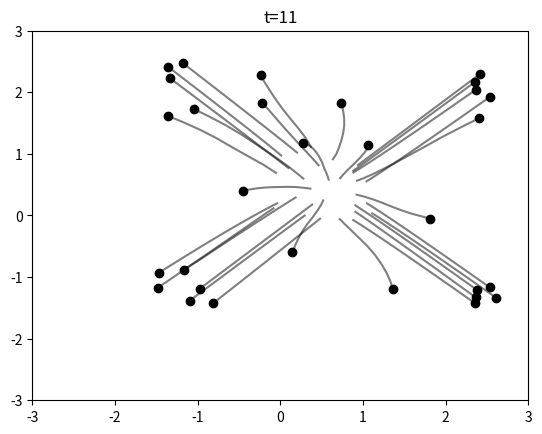
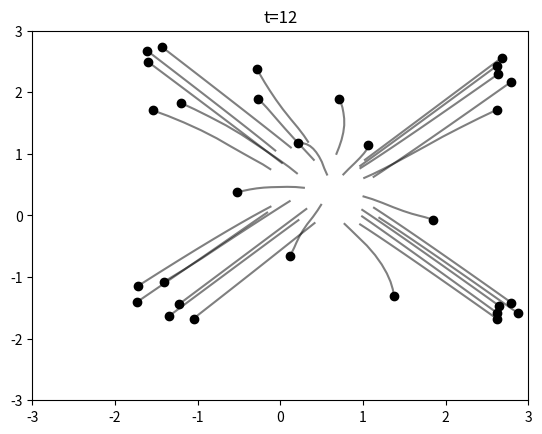
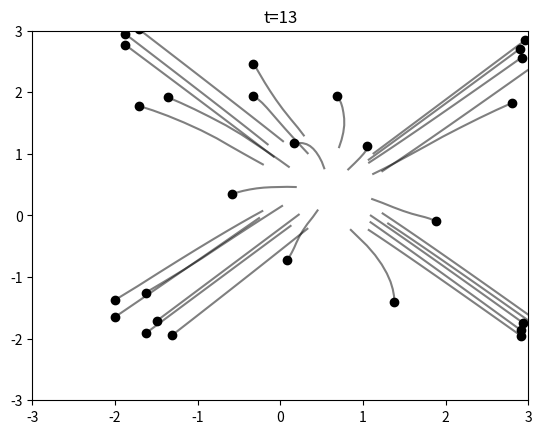
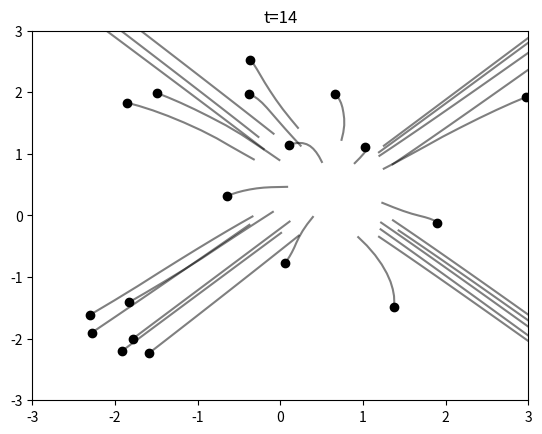
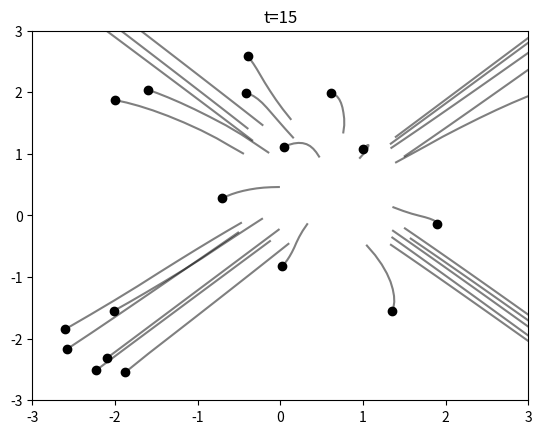
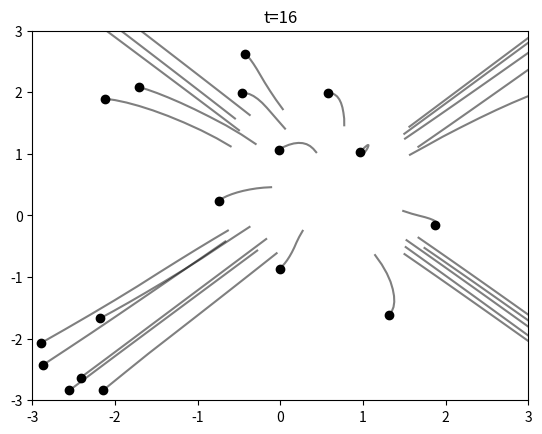
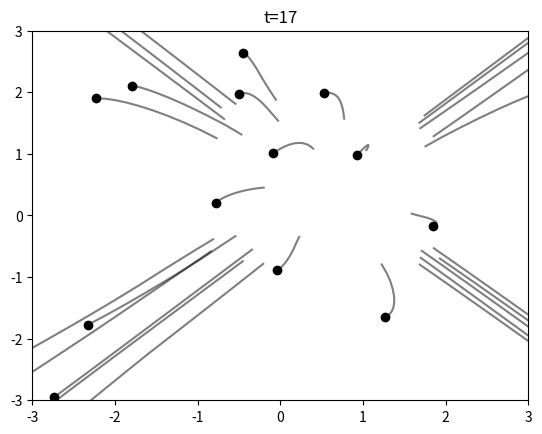
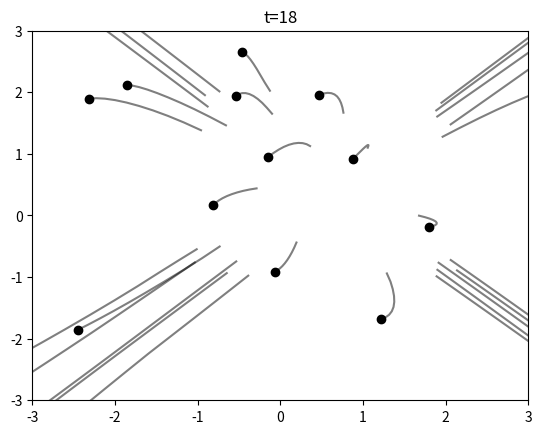
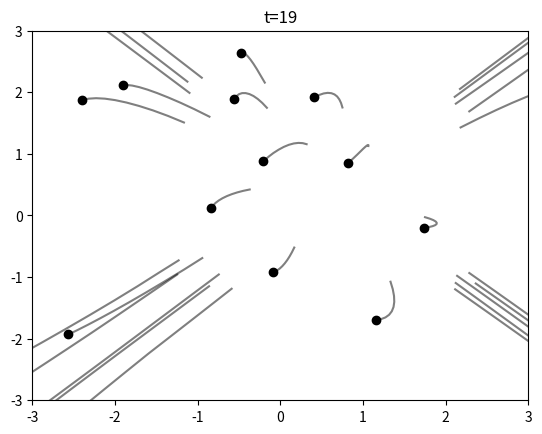
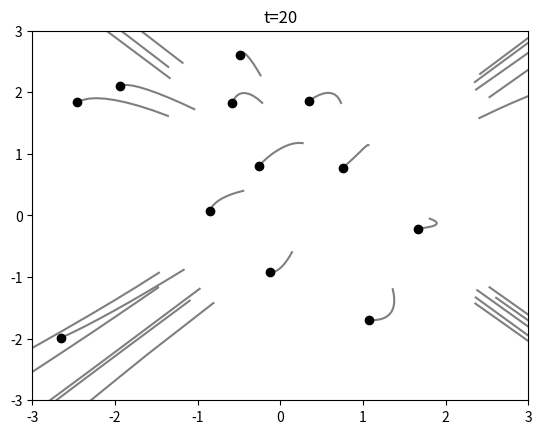
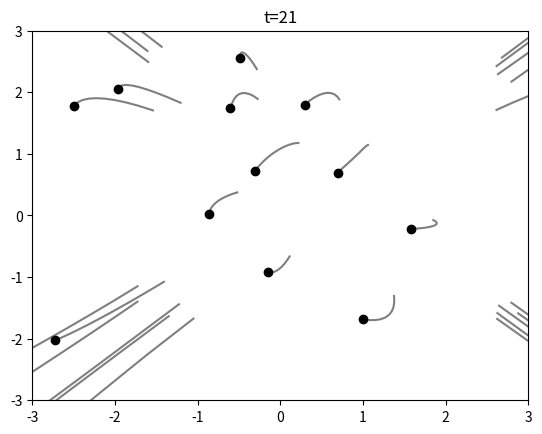
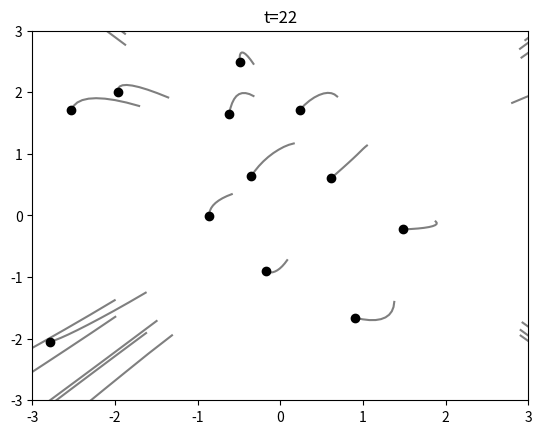
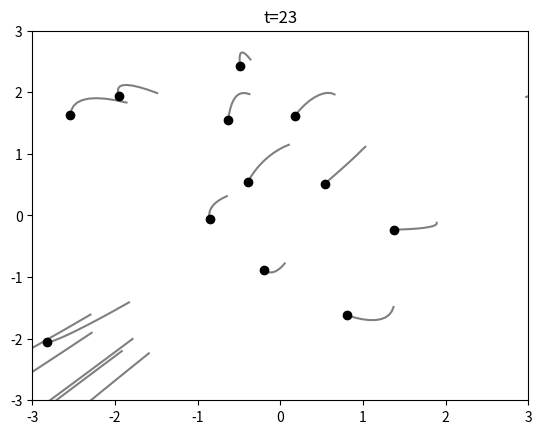
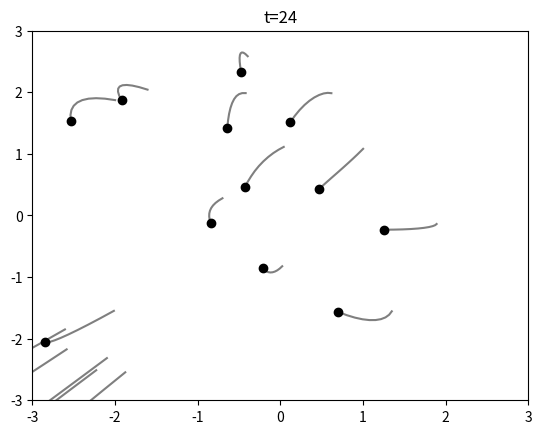
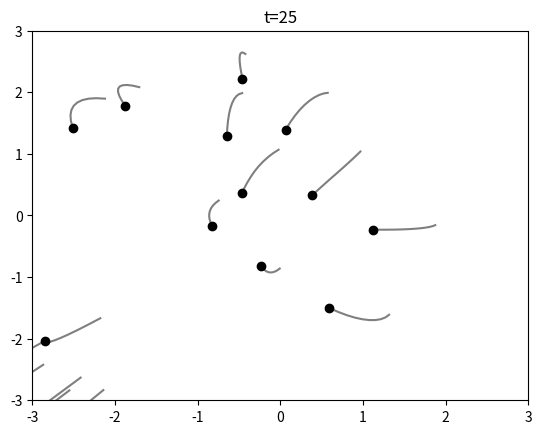
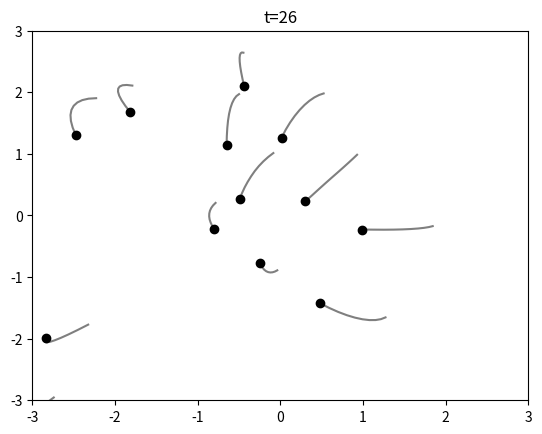

These charts were generated, in order, by the following Python code:
from matplotlib import pyplot as plt
import numpy as np

class Boids:
    def __init__(self, Np, Na, home=[0,0]):
        self.Np = Np  # predator
        self.Na = Na  # agent
        self.d = len(home)
        self.home = np.array(home)
        self.predators = np.random.random((Np, self.d*2)) 
        self.agents = np.random.random((Na, self.d*2))
        self.radius_repulsion = 1
        self.radius_alignment = 0.1
        
    def _pairwise_distances(self, X, Y):
        D = -2 * X @ Y.T + np.sum(Y ** 2, axis=1) + np.sum(X ** 2, axis=1)[:, np.newaxis]
        D[D < 0] = 0
        return D
        
    def _force(self):
        Daa = self._pairwise_distances(self.agents[:,:self.d], self.agents[:,:self.d])
        Dap = self._pairwise_distances(self.agents[:,:self.d], self.predators[:,:self.d])

        Neibors_repulsion = (Daa < self.radius_repulsion).astype(int)
        Neibors_alignment = (Daa < self.radius_alignment).astype(int)
        
        Dr = (1/(Daa+np.eye(self.Na))) * Neibors_repulsion
        Fr = np.diag(np.sum(Dr, axis=1))@ self.agents[:,:self.d] - Dr @ self.agents[:,:self.d]

        Fh = self.home - self.agents[:,:self.d]
    
        Fa = Neibors_alignment @ self.agents[:,self.d:] - 2*self.agents[:,self.d:]
        
        s = 100
        Ff = -np.diag(np.sqrt(np.sum(np.square(self.agents[:,self.d:]), axis=1))- s)/s @ self.agents[:,self.d:]
        
        F_total = Fr + 5*Fh + Ff + Fa
        return 200 * np.tanh(0.1*F_total)
        
    def evolve(self, dt = 0.01):
        self.agents[:,self.d:] += dt*self._force()
        self.agents[:,:self.d] += dt*self.agents[:,self.d:]
        
Na = 30
d = 2
n_history = 10
film = np.zeros((Na, d*n_history))
boids = Boids(0, Na)    
for t in range(100):        
    boids.evolve()
    film = np.hstack([boids.agents[:,:d], film[:,:-d]])
    if t > n_history:
        plt.figure()
        for i in range(Na):
            plt.plot(film[i,0],film[i,1], 'ko')
            plt.plot(film[i,::2],film[i,1::2], 'k-',alpha=0.5)
        bound = 3
        plt.xlim([-bound,bound])
        plt.ylim([-bound,bound])
        plt.title('t={}'.format(t))
        #plt.savefig('../fig/{}.jpg'.format(t))      
        plt.show()
